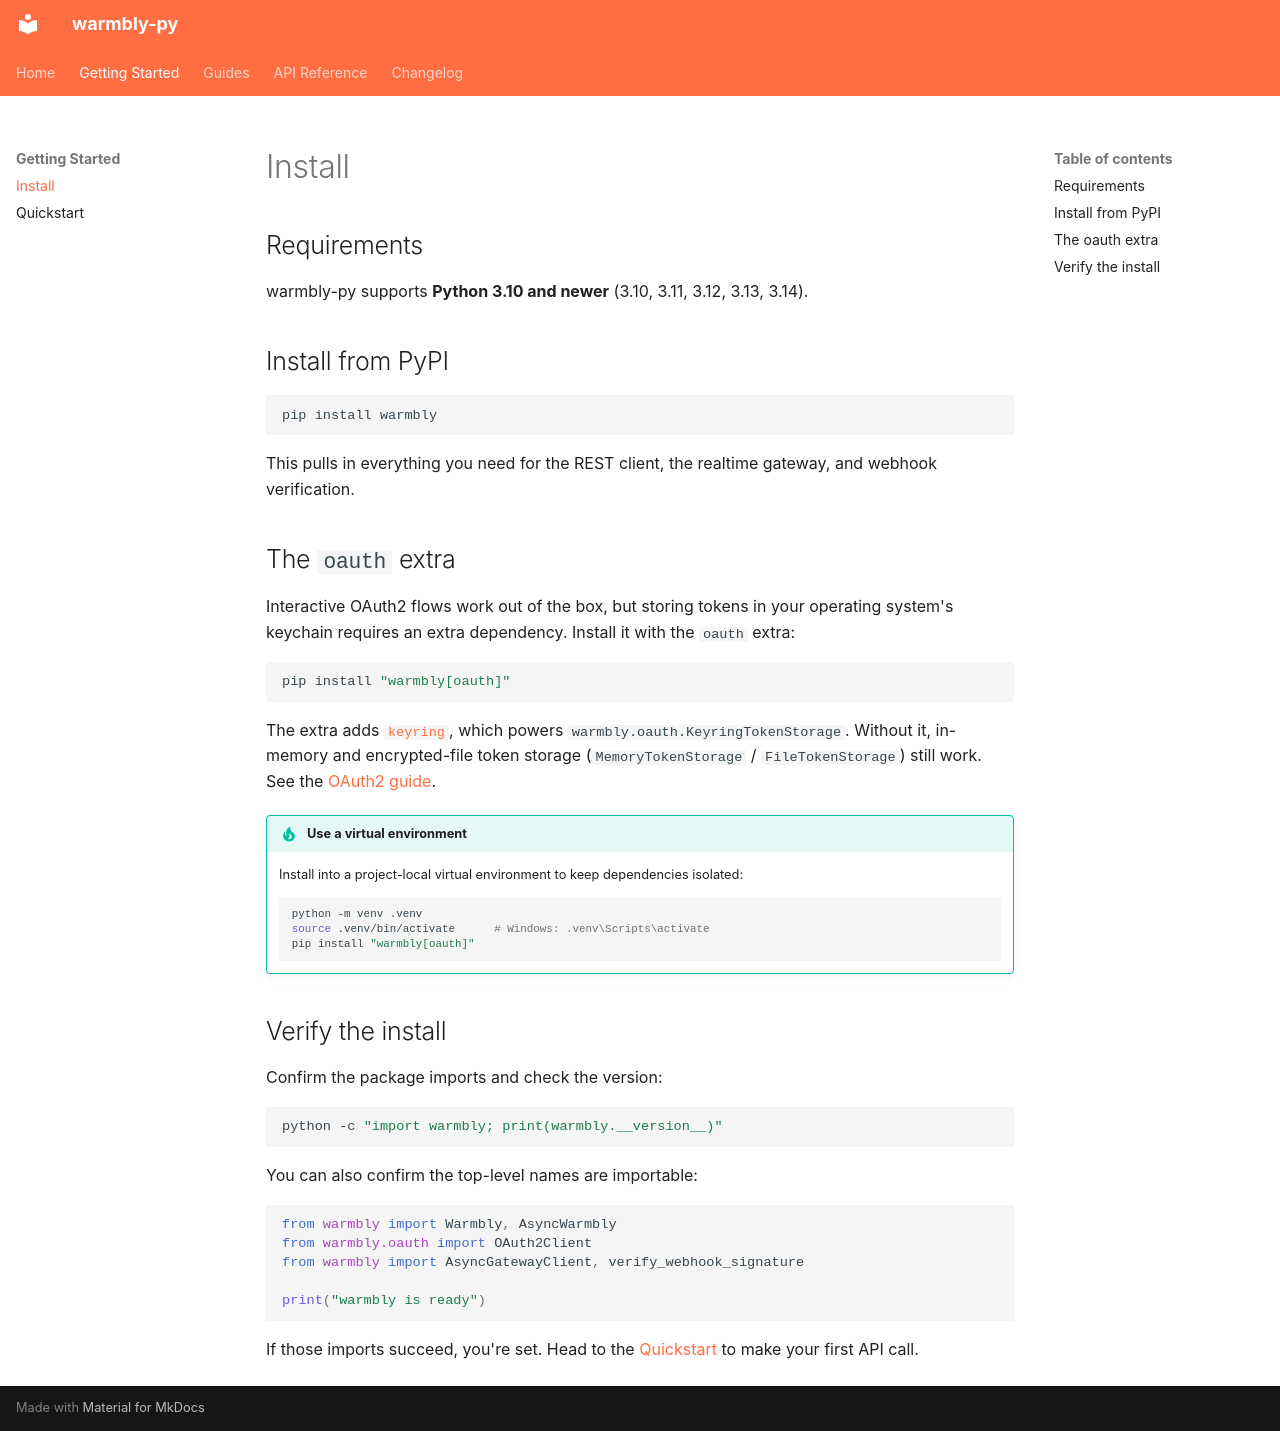

repository: warmbly/warmbly-py · page: getting-started/install/index.html · generator: mkdocs

# Install

## Requirements

warmbly-py supports **Python 3.10 and newer** (3.10, 3.11, 3.12, 3.13, 3.14).

## Install from PyPI

```bash
pip install warmbly
```

This pulls in everything you need for the REST client, the realtime gateway,
and webhook verification.

## The `oauth` extra

Interactive OAuth2 flows work out of the box, but storing tokens in your
operating system's keychain requires an extra dependency. Install it with the
`oauth` extra:

```bash
pip install "warmbly[oauth]"
```

The extra adds [`keyring`](https://pypi.org/project/keyring/), which powers
`warmbly.oauth.KeyringTokenStorage`. Without it, in-memory and encrypted-file
token storage (`MemoryTokenStorage` / `FileTokenStorage`) still work. See the
[OAuth2 guide](../guides/oauth.md).

!!! tip "Use a virtual environment"
    Install into a project-local virtual environment to keep dependencies
    isolated:

    ```bash
    python -m venv .venv
    source .venv/bin/activate      # Windows: .venv\Scripts\activate
    pip install "warmbly[oauth]"
    ```

## Verify the install

Confirm the package imports and check the version:

```bash
python -c "import warmbly; print(warmbly.__version__)"
```

You can also confirm the top-level names are importable:

```python
from warmbly import Warmbly, AsyncWarmbly
from warmbly.oauth import OAuth2Client
from warmbly import AsyncGatewayClient, verify_webhook_signature

print("warmbly is ready")
```

If those imports succeed, you're set. Head to the
[Quickstart](quickstart.md) to make your first API call.
